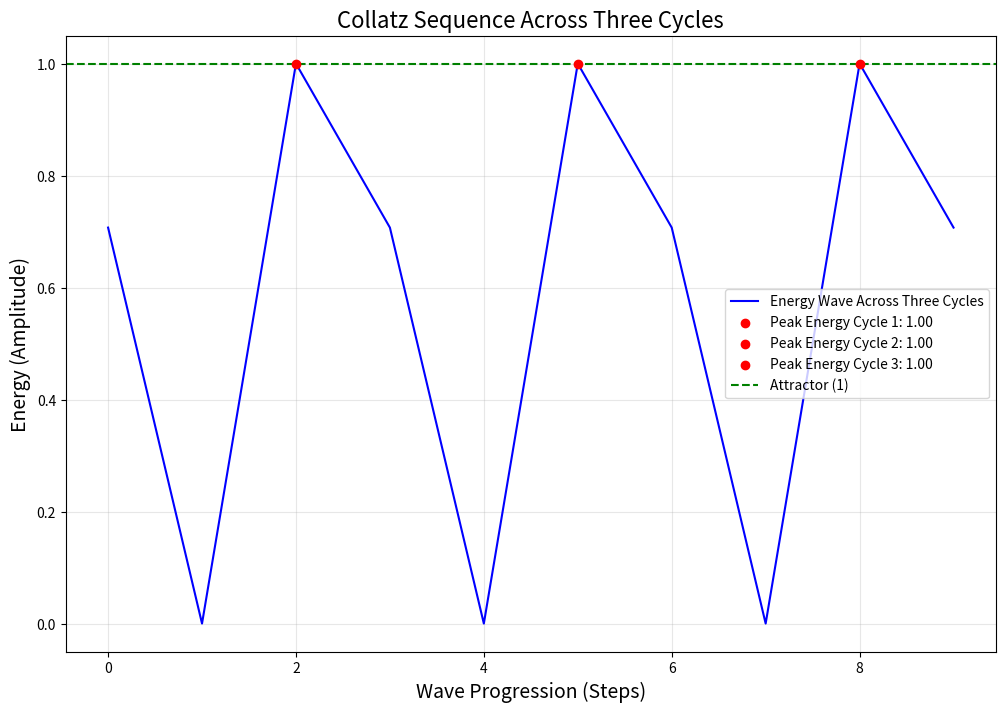

This figure's Python source:
import numpy as np
import matplotlib.pyplot as plt

# Function to generate Collatz sequence for multiple cycles (from 1 to 1 again)
def collatz_three_cycles(start):
    cycles = []
    current_cycle = []
    cycle_count = 0
    while cycle_count < 3:
        current_cycle.append(start)
        if start == 1:
            if len(current_cycle) > 1:  # Avoid trivial [1] cycle
                cycles.append(current_cycle)
                cycle_count += 1
                current_cycle = []
            # Reset to continue the sequence past 1
            start = 3 * start + 1  # Force next step to 4
        else:
            if start % 2 == 0:
                start = start // 2
            else:
                start = 3 * start + 1
    return cycles

# Generate three cycles of Collatz sequence starting from 1
three_cycles = collatz_three_cycles(1)
print("Collatz Cycles:", three_cycles)

# Helper function to generate a sine wave from sequence
def sine_wave_energy(sequence):
    x = np.arange(len(sequence))
    y = np.sin(np.pi * np.array(sequence) / np.max(sequence))  # Normalized amplitude
    return x, y

# Flatten cycles for wave mapping
three_cycles_flat = [num for cycle in three_cycles for num in cycle]

# Generate sine wave for the three cycles
x_wave_3, y_wave_3 = sine_wave_energy(three_cycles_flat)

# Find peak energy points for each cycle
cycle_boundaries = [0] + [len(cycle) for cycle in three_cycles]
cumulative_boundaries = np.cumsum(cycle_boundaries)
peak_energies = [
    np.max(y_wave_3[cumulative_boundaries[i] : cumulative_boundaries[i + 1]]) 
    for i in range(3)
]

# Visualize the sine wave across three cycles
plt.figure(figsize=(12, 8))
plt.plot(x_wave_3, y_wave_3, label="Energy Wave Across Three Cycles", color="blue")
for i, peak in enumerate(peak_energies):
    peak_index = np.argmax(y_wave_3[cumulative_boundaries[i] : cumulative_boundaries[i + 1]])
    plt.scatter(
        x_wave_3[cumulative_boundaries[i] + peak_index],
        peak,
        color="red",
        label=f"Peak Energy Cycle {i + 1}: {peak:.2f}",
        zorder=5
    )
plt.axhline(1, color="green", linestyle="--", label="Attractor (1)")
plt.title("Collatz Sequence Across Three Cycles", fontsize=16)
plt.xlabel("Wave Progression (Steps)", fontsize=14)
plt.ylabel("Energy (Amplitude)", fontsize=14)
plt.grid(alpha=0.3)
plt.legend()
plt.show()